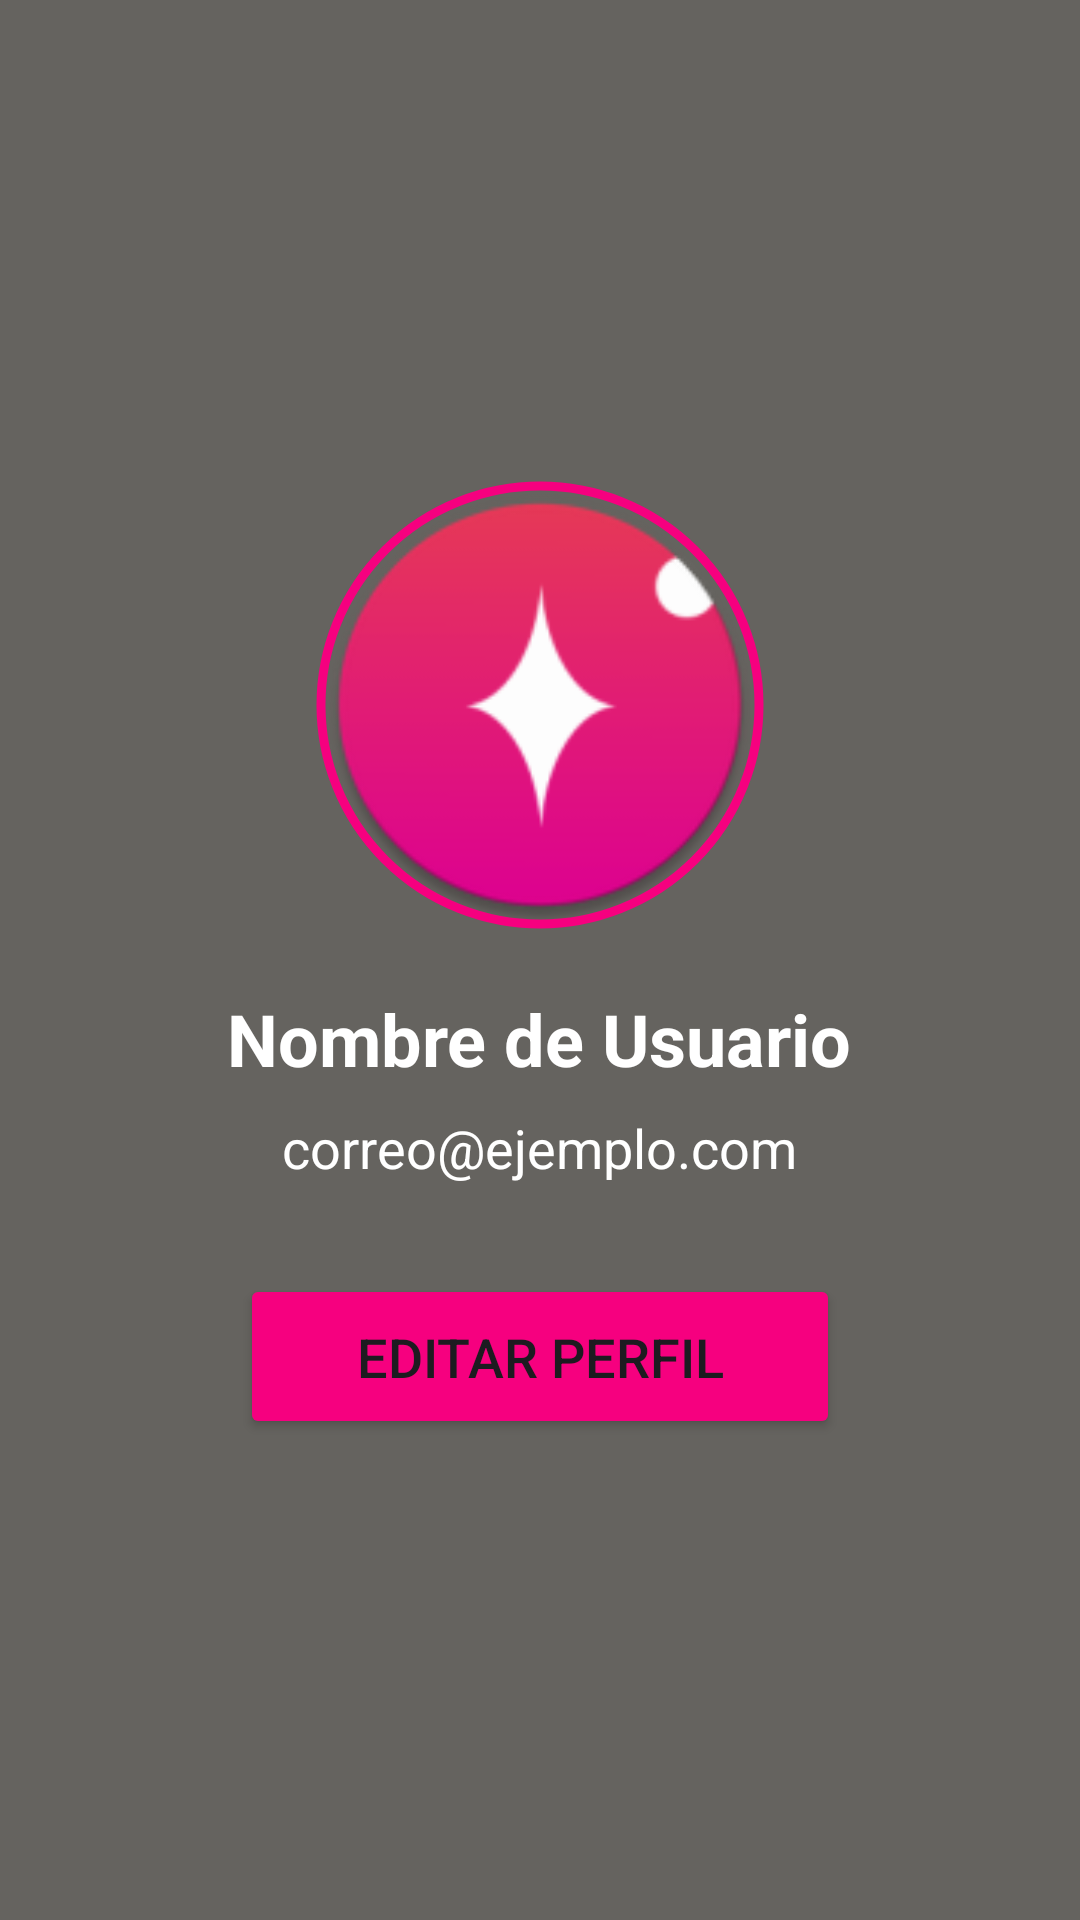

This screen was rendered from an Android layout file. Write that file and the resources it references.
<!-- AndroidManifest.xml: application theme Theme.Clase_Dos -->
<!-- res/layout/fragment_perfil.xml -->
<?xml version="1.0" encoding="utf-8"?>
<LinearLayout xmlns:android="http://schemas.android.com/apk/res/android"
    xmlns:app="http://schemas.android.com/apk/res-auto"
    xmlns:tools="http://schemas.android.com/tools"
    android:id="@+id/fp_ll_main"
    android:layout_width="match_parent"
    android:layout_height="match_parent"
    android:background="@color/background"
    android:gravity="center"
    android:orientation="vertical"
    android:padding="20dp"
    tools:context=".activities.main.perfil.PerfilFragment">

    
    <com.google.android.material.imageview.ShapeableImageView
        android:id="@+id/fp_iv_foto"
        android:layout_width="150dp"
        android:layout_height="150dp"
        android:layout_marginBottom="20dp"
        android:padding="2dp"
        app:strokeWidth="3dp"
        app:strokeColor="@color/rosa"
        android:scaleType="centerCrop"
        app:shapeAppearanceOverlay="@style/CircleImage"
        android:contentDescription="@string/foto_de_perfil"
        app:srcCompat="@mipmap/ic_launcher_round" />

    <TextView
        android:id="@+id/fp_tv_nombre"
        android:layout_width="wrap_content"
        android:layout_height="wrap_content"
        android:layout_marginBottom="8dp"
        android:text="@string/nombre_usuario"
        android:textColor="@color/white"
        android:textSize="24sp"
        android:textStyle="bold" />

    <TextView
        android:id="@+id/fp_tv_correo"
        android:layout_width="wrap_content"
        android:layout_height="wrap_content"
        android:layout_marginBottom="30dp"
        android:text="@string/correo_ejemplo_com"
        android:textColor="@color/white"
        android:textSize="18sp" />

    <Button
        android:id="@+id/fp_btn_editar"
        android:layout_width="200dp"
        android:layout_height="55dp"
        android:backgroundTint="@color/rosa"
        android:text="@string/editar_perfil"
        android:textSize="18sp"
        app:strokeColor="@color/white"
        app:strokeWidth="2dp" />

</LinearLayout>
<!-- resources referenced by this layout -->
<resources>
  <color name="background">#65635F</color>
  <color name="rosa">#F6007F</color>
  <color name="white">#FFFFFFFF</color>
  <!-- mipmap ic_launcher_round: webp bitmap (mipmap-hdpi, 3490 bytes) -->
  <string name="correo_ejemplo_com">correo@ejemplo.com</string>
  <string name="editar_perfil">Editar Perfil</string>
  <string name="foto_de_perfil">Foto de perfil</string>
  <string name="nombre_usuario">Nombre de Usuario</string>
  <style name="CircleImage" parent="">
          <item name="cornerFamily">rounded</item>
          <item name="cornerSize">50%</item>
      </style>
  <style name="Theme.Clase_Dos" parent="Base.Theme.Clase_Dos">
          <item name="colorPrimary">@color/background</item>
      </style>
  <style name="Base.Theme.Clase_Dos" parent="Theme.Material3.DayNight.NoActionBar">
          
          
      </style>
</resources>
